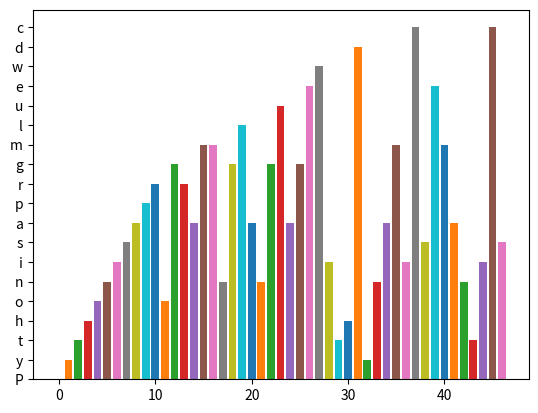

Source code (Python):
from collections import Counter

import matplotlib.pyplot as plt
import numpy as np
import pylab



def count_letters(sentence: str):
    counts = Counter(sentence.replace(" ", ""))

sentence = ['P', 'y', 't', 'h', 'o', 'n',\
                'i', 's',\
                'a',\
                'p', 'r', 'o', 'g','r', 'a', 'm', 'm', 'n', 'g',\
                'l', 'a', 'n', 'g', 'u', 'a', 'g', 'e',\
                'w', 'i', 't', 'h',\
                'd', 'y', 'n', 'a', 'm', 'i', 'c',\
                's', 'e', 'm', 'a', 'n', 't', 'i', 'c', 's',\
                ]


for a in range(0, len(sentence)):
    plt.bar(a, sentence[a])
plt.show()
